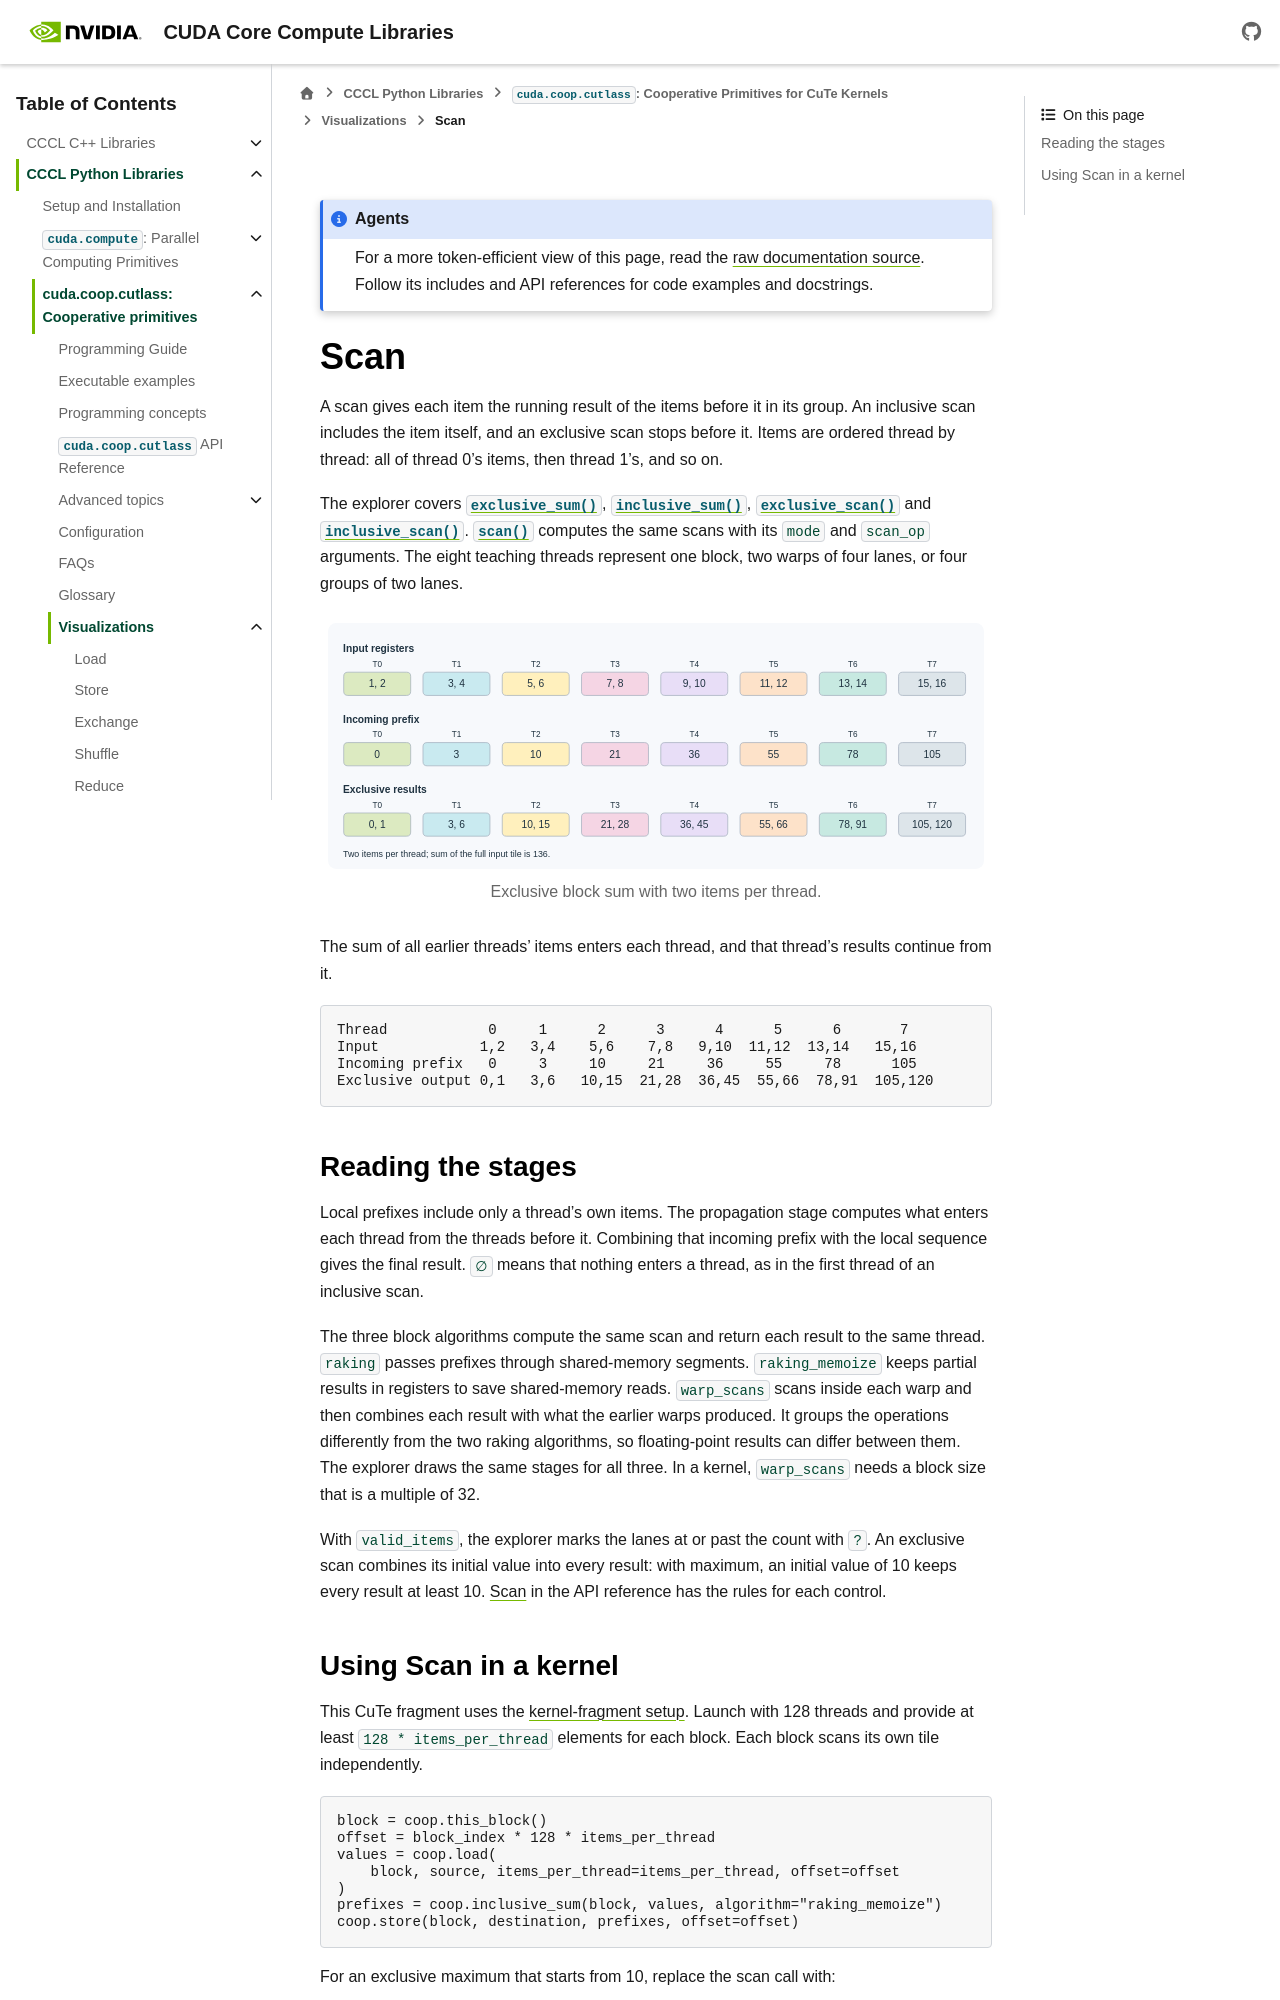

repository: NVIDIA/cccl · page: docs/unstable/python/coop_cutlass/visualizations/scan.html · generator: sphinx

.. SPDX-FileCopyrightText: Copyright (c) 2026 NVIDIA CORPORATION & AFFILIATES. All rights reserved.
.. SPDX-License-Identifier: Apache-2.0 WITH LLVM-exception

.. _coop-visualization-scan:

Scan
====

A scan gives each item the running result of the items before it in its
group. An inclusive scan includes the item itself, and an exclusive scan
stops before it. Items are ordered thread by thread: all of thread 0's
items, then thread 1's, and so on.

The explorer covers :func:`~cuda.coop.cutlass.exclusive_sum`,
:func:`~cuda.coop.cutlass.inclusive_sum`,
:func:`~cuda.coop.cutlass.exclusive_scan` and
:func:`~cuda.coop.cutlass.inclusive_scan`. :func:`~cuda.coop.cutlass.scan`
computes the same scans with its ``mode`` and ``scan_op`` arguments. The
eight teaching threads represent one block, two warps of four lanes, or four
groups of two lanes.

.. coop-visualization:: scan

   .. only:: html

      .. figure:: scan.svg
         :alt: Blocked values 1 through 16 become exclusive sums; each thread
               receives the sum of earlier threads as its incoming prefix.
         :width: 100%

         Exclusive block sum with two items per thread.

   The sum of all earlier threads' items enters each thread, and that
   thread's results continue from it.

   .. code-block:: text

      Thread            0     1      2      3      4      5      6       7
      Input            1,2   3,4    5,6    7,8   9,10  11,12  13,14   15,16
      Incoming prefix   0     3     10     21     36     55     78      105
      Exclusive output 0,1   3,6   10,15  21,28  36,45  55,66  78,91  105,120
